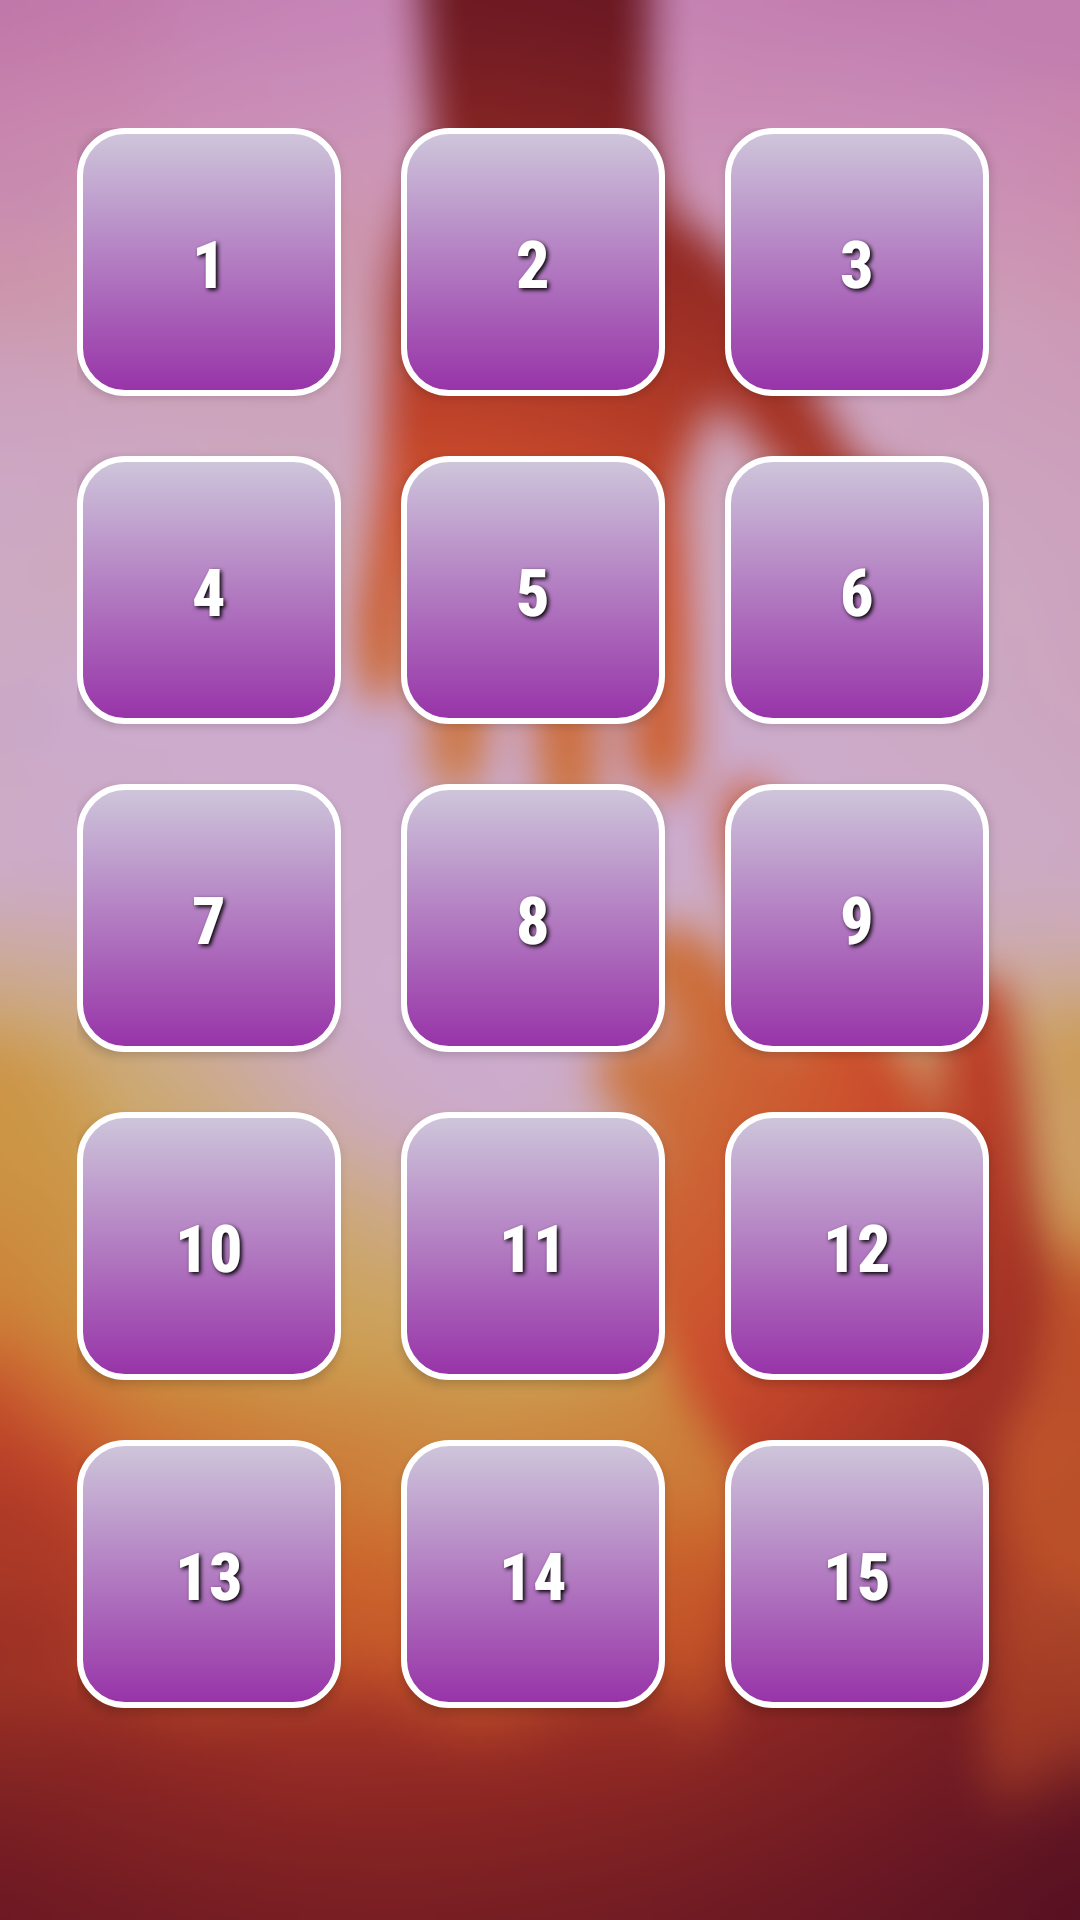

Here is an Android app screen rendered from its layout file. Give the layout XML and the strings, colors and styles it references.
<!-- AndroidManifest.xml: application theme AppTheme -->
<!-- res/layout/activity_exercise_main_page.xml -->
<LinearLayout xmlns:android="http://schemas.android.com/apk/res/android"
    xmlns:tools="http://schemas.android.com/tools"
    android:layout_width="match_parent"
    android:layout_height="match_parent"
    android:background="@drawable/blurbackground"
    android:gravity="center"
    android:orientation="vertical"
    android:padding="16dp"
    tools:context=".ExerciseMainPage">

    <GridLayout
        android:id="@+id/GridLayout1"
        android:layout_width="389dp"
        android:layout_height="635dp"
        android:columnCount="3"
        android:padding="40dp"
        android:rowCount="3">

        <Button
            android:id="@+id/button1"
            style="@style/TextColor"
            android:layout_gravity="left|top"
            android:layout_marginRight="20dp"
            android:layout_marginBottom="20dp"
            android:background="@drawable/custom_button"
            android:padding="30dp"
            android:text="1"
            android:textSize="22dp"
            android:textStyle="bold" />

        <Button
            android:id="@+id/button2"
            style="@style/TextColor"
            android:layout_gravity="left|top"
            android:layout_marginRight="20dp"
            android:layout_marginBottom="20dp"
            android:background="@drawable/custom_button"
            android:padding="30dp"
            android:text="2"
            android:textSize="22dp"
            android:textStyle="bold" />

        <Button
            android:id="@+id/button3"
            style="@style/TextColor"
            android:layout_gravity="left|top"
            android:background="@drawable/custom_button"
            android:padding="30dp"
            android:text="3"
            android:textSize="22dp"
            android:textStyle="bold" />

        <Button
            android:id="@+id/button4"
            style="@style/TextColor"
            android:layout_gravity="left|top"
            android:layout_marginBottom="20dp"
            android:background="@drawable/custom_button"
            android:padding="30dp"
            android:text="4"
            android:textSize="22dp"
            android:textStyle="bold" />

        <Button
            android:id="@+id/button5"
            style="@style/TextColor"
            android:layout_gravity="left|top"
            android:background="@drawable/custom_button"
            android:padding="30dp"
            android:text="5"
            android:textSize="22dp"
            android:textStyle="bold" />

        <Button
            android:id="@+id/button6"
            style="@style/TextColor"
            android:layout_gravity="left|top"
            android:background="@drawable/custom_button"
            android:padding="30dp"
            android:text="6"
            android:textSize="22dp"
            android:textStyle="bold" />

        <Button
            android:id="@+id/button7"
            style="@style/TextColor"
            android:layout_gravity="left|top"
            android:layout_marginBottom="20dp"
            android:background="@drawable/custom_button"
            android:padding="30dp"
            android:text="7"
            android:textSize="22dp"
            android:textStyle="bold" />

        <Button
            android:id="@+id/button8"
            style="@style/TextColor"
            android:layout_gravity="left|top"
            android:background="@drawable/custom_button"
            android:padding="30dp"
            android:text="8"
            android:textSize="22dp"
            android:textStyle="bold" />

        <Button
            android:id="@+id/button9"
            style="@style/TextColor"
            android:layout_gravity="left|top"
            android:background="@drawable/custom_button"
            android:padding="30dp"
            android:text="9"
            android:textSize="22dp"
            android:textStyle="bold" />

        <Button
            android:id="@+id/button10"
            style="@style/TextColor"
            android:layout_gravity="left|top"
            android:layout_marginBottom="20dp"
            android:background="@drawable/custom_button"
            android:padding="30dp"
            android:text="10"
            android:textSize="22dp"
            android:textStyle="bold" />

        <Button
            android:id="@+id/button11"
            style="@style/TextColor"
            android:layout_gravity="left|top"
            android:background="@drawable/custom_button"
            android:padding="30dp"
            android:text="11"
            android:textSize="22dp"
            android:textStyle="bold" />

        <Button
            android:id="@+id/button12"
            style="@style/TextColor"
            android:layout_gravity="left|top"
            android:background="@drawable/custom_button"
            android:padding="30dp"
            android:text="12"
            android:textSize="22dp"
            android:textStyle="bold" />

        <Button
            android:id="@+id/button13"
            style="@style/TextColor"
            android:layout_gravity="left|top"
            android:background="@drawable/custom_button"
            android:padding="30dp"
            android:text="13"
            android:textSize="22dp"
            android:textStyle="bold" />

        <Button
            android:id="@+id/button14"
            android:layout_gravity="left|top"
            android:background="@drawable/custom_button"
            android:padding="30dp"
            android:text="14"
            style="@style/TextColor"
            android:textSize="22dp"
            android:textStyle="bold" />

        <Button
            android:id="@+id/button15"
            android:layout_gravity="left|top"
            android:background="@drawable/custom_button"
            android:padding="30dp"
            android:text="15"
            style="@style/TextColor"
            android:textSize="22dp"
            android:textStyle="bold" />

    </GridLayout>
</LinearLayout>
<!-- resources referenced by this layout -->
<resources>
  <!-- drawable blurbackground: png bitmap (drawable-v24, 78040 bytes) -->
  <!-- drawable custom_button (drawable-v24) -->
  <?xml version="1.0" encoding="utf-8"?>
  
  <selector xmlns:android="http://schemas.android.com/apk/res/android">
  
      <item android:state_pressed="true" android:drawable="@drawable/button_pressed" />
      <item android:state_enabled="false" android:drawable="@drawable/exercise_button_disabled" />
      <item android:drawable="@drawable/exercise_button_default" />
  </selector>
  <style name="TextColor">
          <item name="android:textColor">#ffffff</item>
          <item name="android:shadowDx">2</item>
          <item name="android:shadowDy">2</item>
          <item name="android:shadowRadius">3</item>
          <item name="android:shadowColor">@android:color/black</item>
          <item name="fontFamily">sans-serif-condensed-medium</item>
      </style>
  <style name="AppTheme" parent="Theme.AppCompat.Light.DarkActionBar">
          
          <item name="colorPrimary">@color/primaryColor</item>
          <item name="colorPrimaryDark">@color/primaryDarkColor</item>
          <item name="colorAccent">@color/primaryLightColor</item>
  
      </style>
  <!-- drawable button_pressed (drawable-v24) -->
  <?xml version="1.0" encoding="utf-8"?>
  
  <shape xmlns:android="http://schemas.android.com/apk/res/android"
      android:shape="rectangle">
  
      <gradient
          android:angle="90"
          android:endColor="#CEC7DB"
          android:startColor="#DE84F0" />
  
      <padding
          android:bottom="7dp"
          android:left="7dp"
          android:right="7dp"
          android:top="7dp" />
  
      <stroke
          android:width="2dp"
          android:color="#FFF" />
      
  
      <corners android:radius="15dp" />
  
  </shape>
  <!-- drawable exercise_button_disabled (drawable-v24) -->
  <?xml version="1.0" encoding="utf-8"?>
  
  <shape xmlns:android="http://schemas.android.com/apk/res/android"
      android:shape="rectangle">
  
      <gradient
          android:angle="90"
          android:endColor="#CEC7DB"
          android:startColor="#999999" />
  
      <padding
          android:bottom="7dp"
          android:left="7dp"
          android:right="7dp"
          android:top="7dp" />
  
      <stroke
          android:width="2dp"
          android:color="#FFF" />
      
  
      <corners android:radius="15dp" />
  
  </shape>
  <!-- drawable exercise_button_default (drawable-v24) -->
  <?xml version="1.0" encoding="utf-8"?>
  
  <shape xmlns:android="http://schemas.android.com/apk/res/android"
      android:shape="rectangle">
  
      <gradient
          android:angle="90"
          android:endColor="#CEC7DB"
          android:startColor="#9732A8" />
  
      <padding
          android:bottom="4dp"
          android:left="4dp"
          android:right="4dp"
          android:top="4dp" />
  
      <stroke
          android:width="2dp"
          android:color="#FFF" />
      
  
      <corners android:radius="15dp" />
  
  </shape>
  <color name="primaryColor">#8e24aa</color>
  <color name="primaryDarkColor">#5c007a</color>
  <color name="primaryLightColor">#c158dc</color>
</resources>
